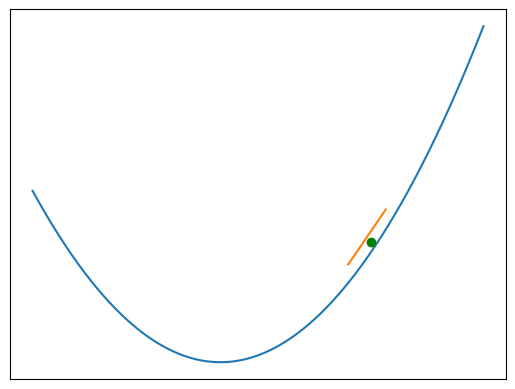

Source code (Python): (Note: this script raises an exception after producing the figure.)
import matplotlib.pyplot as plt
import numpy as np

x_cords = np.linspace(-2.5, 3.5, num=1000)
y_cords = [x*x for x in x_cords]
plt.plot(x_cords, y_cords)


plt.plot(2, 4.4, 'go')
x_deri_cords = np.linspace(1.7, 2.2, num=4)
y_deri_cords = [4*x - 3.235 for x in x_deri_cords]
plt.plot(x_deri_cords, y_deri_cords)

plt.xticks([], [])
plt.yticks([], [])
plt.savefig('./code/img.png', format='png', dpi=400)